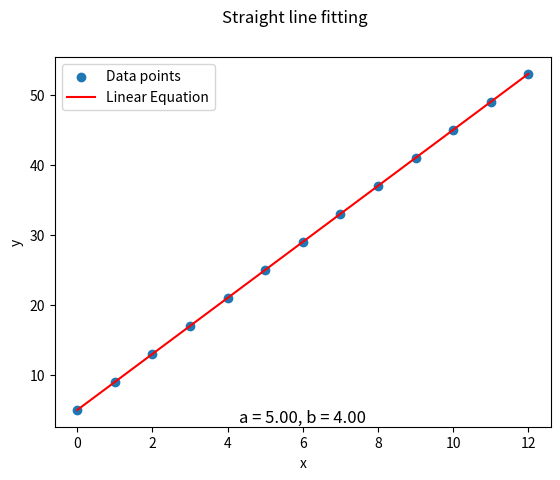

Python code for this plot:
import numpy as np
import matplotlib.pyplot as plt

# Given data
x_values = np.array([
  0, 1, 2, 3, 4, 5, 6, 7, 8, 9, 10, 11, 12])
y_values = np.array([
  5, 9, 13, 17, 21, 25, 29, 33, 37, 41, 45, 49, 53])

# Curve Fitting Order
order = 1

# Perform linear regression using polyfit
mC = np.polyfit(x_values, y_values, deg=order)
print('Using polyfit')
print(f'Coefficients (a, b):\n\t{np.flip(mC)}\n')

# Draw Plot
[a, b] = np.flip(mC)
x_plot = np.linspace(min(x_values), max(x_values), 100)
y_plot = a + b * x_plot

plt.scatter(x_values, y_values, label='Data points')
plt.plot(x_plot, y_plot, color='red',
  label='Linear Equation')

plt.legend()
plt.xlabel('x')
plt.ylabel('y')
plt.suptitle(
  'Straight line fitting')

subfmt = "a = %.2f, b = %.2f"
plt.title(subfmt % (a, b), y=-0.01)

plt.show()

